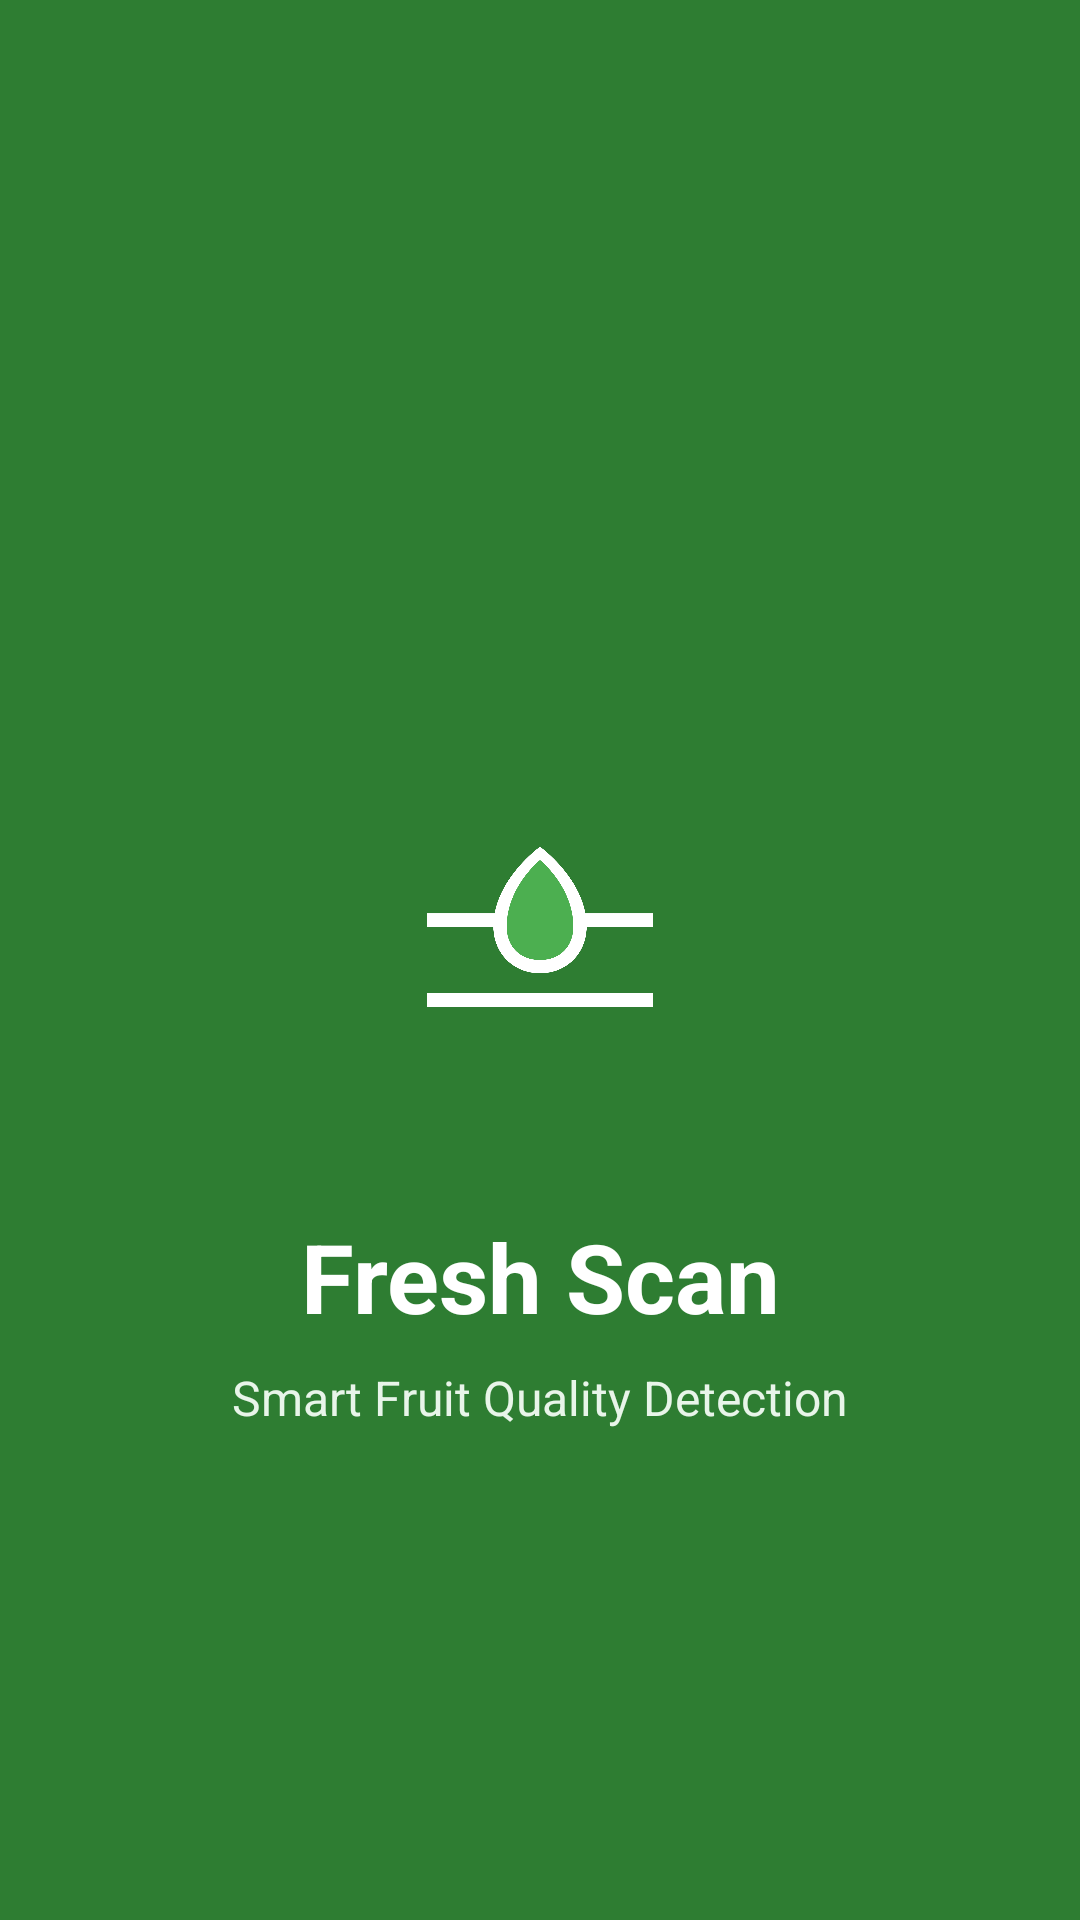

Android layout source for this screen:
<!-- AndroidManifest.xml: activity theme Theme.YOLOv8TfLite.NoActionBar -->
<!-- res/layout/activity_splash.xml -->
<?xml version="1.0" encoding="utf-8"?>
<androidx.constraintlayout.widget.ConstraintLayout xmlns:android="http://schemas.android.com/apk/res/android"
    xmlns:app="http://schemas.android.com/apk/res-auto"
    android:layout_width="match_parent"
    android:layout_height="match_parent"
    android:background="#2E7D32">

    <ImageView
        android:id="@+id/ivLogo"
        android:layout_width="120dp"
        android:layout_height="120dp"
        android:src="@drawable/ic_launcher_foreground"
        app:layout_constraintTop_toTopOf="parent"
        app:layout_constraintBottom_toBottomOf="parent"
        app:layout_constraintStart_toStartOf="parent"
        app:layout_constraintEnd_toEndOf="parent" />

    <TextView
        android:id="@+id/tvAppName"
        android:layout_width="wrap_content"
        android:layout_height="wrap_content"
        android:text="Fresh Scan"
        android:textColor="#FFFFFF"
        android:textSize="32sp"
        android:textStyle="bold"
        android:layout_marginTop="24dp"
        app:layout_constraintTop_toBottomOf="@id/ivLogo"
        app:layout_constraintStart_toStartOf="parent"
        app:layout_constraintEnd_toEndOf="parent" />

    <TextView
        android:id="@+id/tvTagline"
        android:layout_width="wrap_content"
        android:layout_height="wrap_content"
        android:text="Smart Fruit Quality Detection"
        android:textColor="#E8F5E9"
        android:textSize="16sp"
        android:layout_marginTop="8dp"
        app:layout_constraintTop_toBottomOf="@id/tvAppName"
        app:layout_constraintStart_toStartOf="parent"
        app:layout_constraintEnd_toEndOf="parent" />

    <ProgressBar
        android:id="@+id/progressBar"
        android:layout_width="wrap_content"
        android:layout_height="wrap_content"
        android:indeterminateTint="#FFFFFF"
        android:layout_marginTop="48dp"
        app:layout_constraintTop_toBottomOf="@id/tvTagline"
        app:layout_constraintStart_toStartOf="parent"
        app:layout_constraintEnd_toEndOf="parent" />

</androidx.constraintlayout.widget.ConstraintLayout>
<!-- resources referenced by this layout -->
<resources>
  <!-- drawable ic_launcher_foreground (drawable-v24) -->
  <?xml version="1.0" encoding="utf-8"?>
  <vector xmlns:android="http://schemas.android.com/apk/res/android"
      android:width="108dp"
      android:height="108dp"
      android:viewportWidth="108"
      android:viewportHeight="108">
      
      <path
          android:fillColor="#FFFFFF"
          android:pathData="M20,40 L88,40 L88,44 L20,44 Z" />
      <path
          android:fillColor="#FFFFFF"
          android:pathData="M20,64 L88,64 L88,68 L20,68 Z" />
      
      
      <path
          android:fillColor="#FFFFFF"
          android:pathData="M54,20 C54,20 40,30 40,44 C40,52 46,58 54,58 C62,58 68,52 68,44 C68,30 54,20 54,20 Z" />
      <path
          android:fillColor="#4CAF50"
          android:pathData="M54,24 C54,24 44,32 44,44 C44,50 48,54 54,54 C60,54 64,50 64,44 C64,32 54,24 54,24 Z" />
      
      
      <path
          android:fillColor="#FFFFFF"
          android:pathData="M32,42 m-2,0 a2,2 0,1 1,4 0 a2,2 0,1 1,-4 0" />
      <path
          android:fillColor="#FFFFFF"
          android:pathData="M76,42 m-2,0 a2,2 0,1 1,4 0 a2,2 0,1 1,-4 0" />
      <path
          android:fillColor="#FFFFFF"
          android:pathData="M32,66 m-2,0 a2,2 0,1 1,4 0 a2,2 0,1 1,-4 0" />
      <path
          android:fillColor="#FFFFFF"
          android:pathData="M76,66 m-2,0 a2,2 0,1 1,4 0 a2,2 0,1 1,-4 0" />
  </vector>
  <style name="Theme.YOLOv8TfLite.NoActionBar" parent="Base.Theme.YOLOv8TfLite">
          <item name="windowActionBar">false</item>
          <item name="windowNoTitle">true</item>
      </style>
  <style name="Base.Theme.YOLOv8TfLite" parent="Theme.Material3.DayNight.NoActionBar">
          
          
      </style>
</resources>
